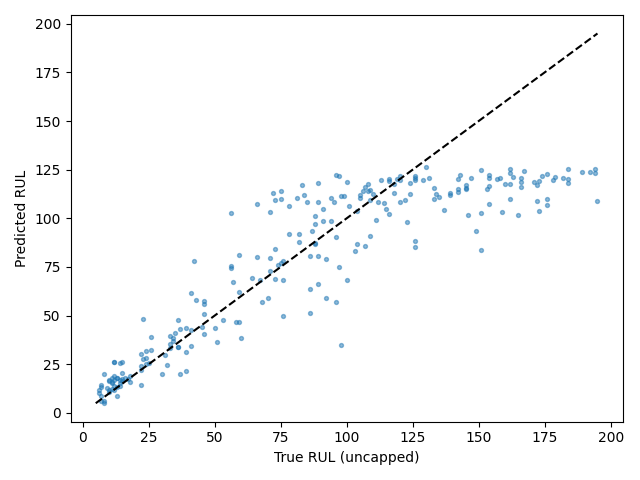

The file beside this chart, header and first rows:
Dataset, Split, SourceSplit, unit_nr, start_cycle, end_cycle, RUL_original, RUL_capped, regime, regime_transition_count, is_padded, padding_cycles, observed_cycles, Model, Seed, Experiment, RUL_true, RUL_pred, AbsoluteError
FD004, test_terminal, test, 1, 201, 230, 22, 22, 2, 25, False, 0, 30, cnn_lstm, 5, baseline, 22, 24.2, 2.204
FD004, test_terminal, test, 2, 124, 153, 39, 39, 1, 23, False, 0, 30, cnn_lstm, 5, baseline, 39, 31.36, 7.639
FD004, test_terminal, test, 3, 112, 141, 107, 107, 1, 25, False, 0, 30, cnn_lstm, 5, baseline, 107, 116.1, 9.111
FD004, test_terminal, test, 4, 179, 208, 75, 75, 2, 25, False, 0, 30, cnn_lstm, 5, baseline, 75, 76.91, 1.912
FD004, test_terminal, test, 5, 22, 51, 149, 125, 2, 23, False, 0, 30, cnn_lstm, 5, baseline, 149, 93.63, 55.37
FD004, test_terminal, test, 6, 117, 146, 78, 78, 5, 24, False, 0, 30, cnn_lstm, 5, baseline, 78, 106.4, 28.45
FD004, test_terminal, test, 7, 25, 54, 94, 94, 4, 26, False, 0, 30, cnn_lstm, 5, baseline, 94, 98.79, 4.791
FD004, test_terminal, test, 8, 219, 248, 14, 14, 5, 22, False, 0, 30, cnn_lstm, 5, baseline, 14, 15.19, 1.186
FD004, test_terminal, test, 9, 255, 284, 99, 99, 3, 25, False, 0, 30, cnn_lstm, 5, baseline, 99, 111.7, 12.66
FD004, test_terminal, test, 10, 1, 23, 162, 125, 4, 20, True, 7, 23, cnn_lstm, 5, baseline, 162, 123.3, 38.67
FD004, test_terminal, test, 11, 53, 82, 143, 125, 1, 28, False, 0, 30, cnn_lstm, 5, baseline, 143, 122.4, 20.59
FD004, test_terminal, test, 12, 241, 270, 7, 7, 1, 24, False, 0, 30, cnn_lstm, 5, baseline, 7, 8.811, 1.811
FD004, test_terminal, test, 13, 198, 227, 71, 71, 3, 24, False, 0, 30, cnn_lstm, 5, baseline, 71, 79.66, 8.664
FD004, test_terminal, test, 14, 73, 102, 105, 105, 1, 26, False, 0, 30, cnn_lstm, 5, baseline, 105, 110.3, 5.342
FD004, test_terminal, test, 15, 139, 168, 12, 12, 4, 23, False, 0, 30, cnn_lstm, 5, baseline, 12, 26.23, 14.23
FD004, test_terminal, test, 16, 211, 240, 160, 125, 2, 20, False, 0, 30, cnn_lstm, 5, baseline, 160, 117.8, 42.16
FD004, test_terminal, test, 17, 305, 334, 162, 125, 5, 23, False, 0, 30, cnn_lstm, 5, baseline, 162, 109.7, 52.28
FD004, test_terminal, test, 18, 218, 247, 104, 104, 2, 23, False, 0, 30, cnn_lstm, 5, baseline, 104, 103.7, 0.3492
FD004, test_terminal, test, 19, 1, 24, 194, 125, 5, 21, True, 6, 24, cnn_lstm, 5, baseline, 194, 125.1, 68.88
FD004, test_terminal, test, 20, 86, 115, 82, 82, 3, 25, False, 0, 30, cnn_lstm, 5, baseline, 82, 91.78, 9.781
FD004, test_terminal, test, 21, 173, 202, 91, 91, 2, 22, False, 0, 30, cnn_lstm, 5, baseline, 91, 98.85, 7.854
FD004, test_terminal, test, 22, 129, 158, 11, 11, 0, 26, False, 0, 30, cnn_lstm, 5, baseline, 11, 15.78, 4.776
FD004, test_terminal, test, 23, 133, 162, 26, 26, 0, 24, False, 0, 30, cnn_lstm, 5, baseline, 26, 32.23, 6.234
FD004, test_terminal, test, 24, 145, 174, 142, 125, 1, 24, False, 0, 30, cnn_lstm, 5, baseline, 142, 114.9, 27.07
FD004, test_terminal, test, 25, 457, 486, 39, 39, 2, 20, False, 0, 30, cnn_lstm, 5, baseline, 39, 21.5, 17.5
FD004, test_terminal, test, 26, 61, 90, 92, 92, 0, 27, False, 0, 30, cnn_lstm, 5, baseline, 92, 79.16, 12.84
FD004, test_terminal, test, 27, 115, 144, 76, 76, 1, 20, False, 0, 30, cnn_lstm, 5, baseline, 76, 68.37, 7.626
FD004, test_terminal, test, 28, 1, 20, 124, 124, 5, 11, True, 10, 20, cnn_lstm, 5, baseline, 124, 118.1, 5.884
FD004, test_terminal, test, 29, 187, 216, 64, 64, 2, 22, False, 0, 30, cnn_lstm, 5, baseline, 64, 69.47, 5.467
FD004, test_terminal, test, 30, 200, 229, 118, 118, 2, 26, False, 0, 30, cnn_lstm, 5, baseline, 118, 113.1, 4.895
FD004, test_terminal, test, 31, 105, 134, 6, 6, 0, 22, False, 0, 30, cnn_lstm, 5, baseline, 6, 11.96, 5.957
FD004, test_terminal, test, 32, 231, 260, 22, 22, 2, 25, False, 0, 30, cnn_lstm, 5, baseline, 22, 30.08, 8.075
FD004, test_terminal, test, 33, 78, 107, 147, 125, 4, 25, False, 0, 30, cnn_lstm, 5, baseline, 147, 120.8, 26.24
FD004, test_terminal, test, 34, 332, 361, 126, 125, 0, 21, False, 0, 30, cnn_lstm, 5, baseline, 126, 88.15, 37.85
FD004, test_terminal, test, 35, 249, 278, 36, 36, 1, 25, False, 0, 30, cnn_lstm, 5, baseline, 36, 33.82, 2.183
FD004, test_terminal, test, 36, 130, 159, 73, 73, 3, 24, False, 0, 30, cnn_lstm, 5, baseline, 73, 68.71, 4.287
FD004, test_terminal, test, 37, 316, 345, 89, 89, 1, 28, False, 0, 30, cnn_lstm, 5, baseline, 89, 66.21, 22.79
FD004, test_terminal, test, 38, 96, 125, 11, 11, 5, 24, False, 0, 30, cnn_lstm, 5, baseline, 11, 17.75, 6.753
FD004, test_terminal, test, 39, 185, 214, 151, 125, 2, 21, False, 0, 30, cnn_lstm, 5, baseline, 151, 83.7, 67.3
FD004, test_terminal, test, 40, 237, 266, 10, 10, 0, 23, False, 0, 30, cnn_lstm, 5, baseline, 10, 16.67, 6.672
FD004, test_terminal, test, 41, 385, 414, 97, 97, 3, 24, False, 0, 30, cnn_lstm, 5, baseline, 97, 74.94, 22.06
FD004, test_terminal, test, 42, 171, 200, 30, 30, 0, 24, False, 0, 30, cnn_lstm, 5, baseline, 30, 19.71, 10.29
FD004, test_terminal, test, 43, 91, 120, 42, 42, 0, 23, False, 0, 30, cnn_lstm, 5, baseline, 42, 78.03, 36.03
FD004, test_terminal, test, 44, 377, 406, 60, 60, 3, 26, False, 0, 30, cnn_lstm, 5, baseline, 60, 38.64, 21.36
FD004, test_terminal, test, 45, 49, 78, 85, 85, 0, 26, False, 0, 30, cnn_lstm, 5, baseline, 85, 108.4, 23.36
FD004, test_terminal, test, 46, 8, 37, 134, 125, 3, 23, False, 0, 30, cnn_lstm, 5, baseline, 134, 112.6, 21.36
FD004, test_terminal, test, 47, 195, 224, 34, 34, 5, 27, False, 0, 30, cnn_lstm, 5, baseline, 34, 36.77, 2.766
FD004, test_terminal, test, 48, 185, 214, 45, 45, 3, 28, False, 0, 30, cnn_lstm, 5, baseline, 45, 44.19, 0.8108
FD004, test_terminal, test, 49, 244, 273, 24, 24, 1, 23, False, 0, 30, cnn_lstm, 5, baseline, 24, 31.62, 7.62
FD004, test_terminal, test, 50, 177, 206, 86, 86, 3, 27, False, 0, 30, cnn_lstm, 5, baseline, 86, 63.66, 22.34
FD004, test_terminal, test, 51, 108, 137, 119, 119, 1, 23, False, 0, 30, cnn_lstm, 5, baseline, 119, 120.4, 1.383
FD004, test_terminal, test, 52, 29, 58, 151, 125, 2, 24, False, 0, 30, cnn_lstm, 5, baseline, 151, 124.6, 26.43
FD004, test_terminal, test, 53, 38, 67, 142, 125, 3, 23, False, 0, 30, cnn_lstm, 5, baseline, 142, 120.1, 21.89
FD004, test_terminal, test, 54, 52, 81, 176, 125, 1, 25, False, 0, 30, cnn_lstm, 5, baseline, 176, 106.9, 69.05
FD004, test_terminal, test, 55, 74, 103, 157, 125, 2, 25, False, 0, 30, cnn_lstm, 5, baseline, 157, 120.4, 36.58
FD004, test_terminal, test, 56, 151, 180, 67, 67, 1, 21, False, 0, 30, cnn_lstm, 5, baseline, 67, 68.1, 1.098
FD004, test_terminal, test, 57, 92, 121, 97, 97, 0, 27, False, 0, 30, cnn_lstm, 5, baseline, 97, 121.5, 24.51
FD004, test_terminal, test, 58, 156, 185, 8, 8, 4, 22, False, 0, 30, cnn_lstm, 5, baseline, 8, 4.909, 3.091
FD004, test_terminal, test, 59, 8, 37, 154, 125, 5, 22, False, 0, 30, cnn_lstm, 5, baseline, 154, 122.1, 31.86
FD004, test_terminal, test, 60, 106, 135, 139, 125, 3, 23, False, 0, 30, cnn_lstm, 5, baseline, 139, 112, 26.99
... 188 more rows
